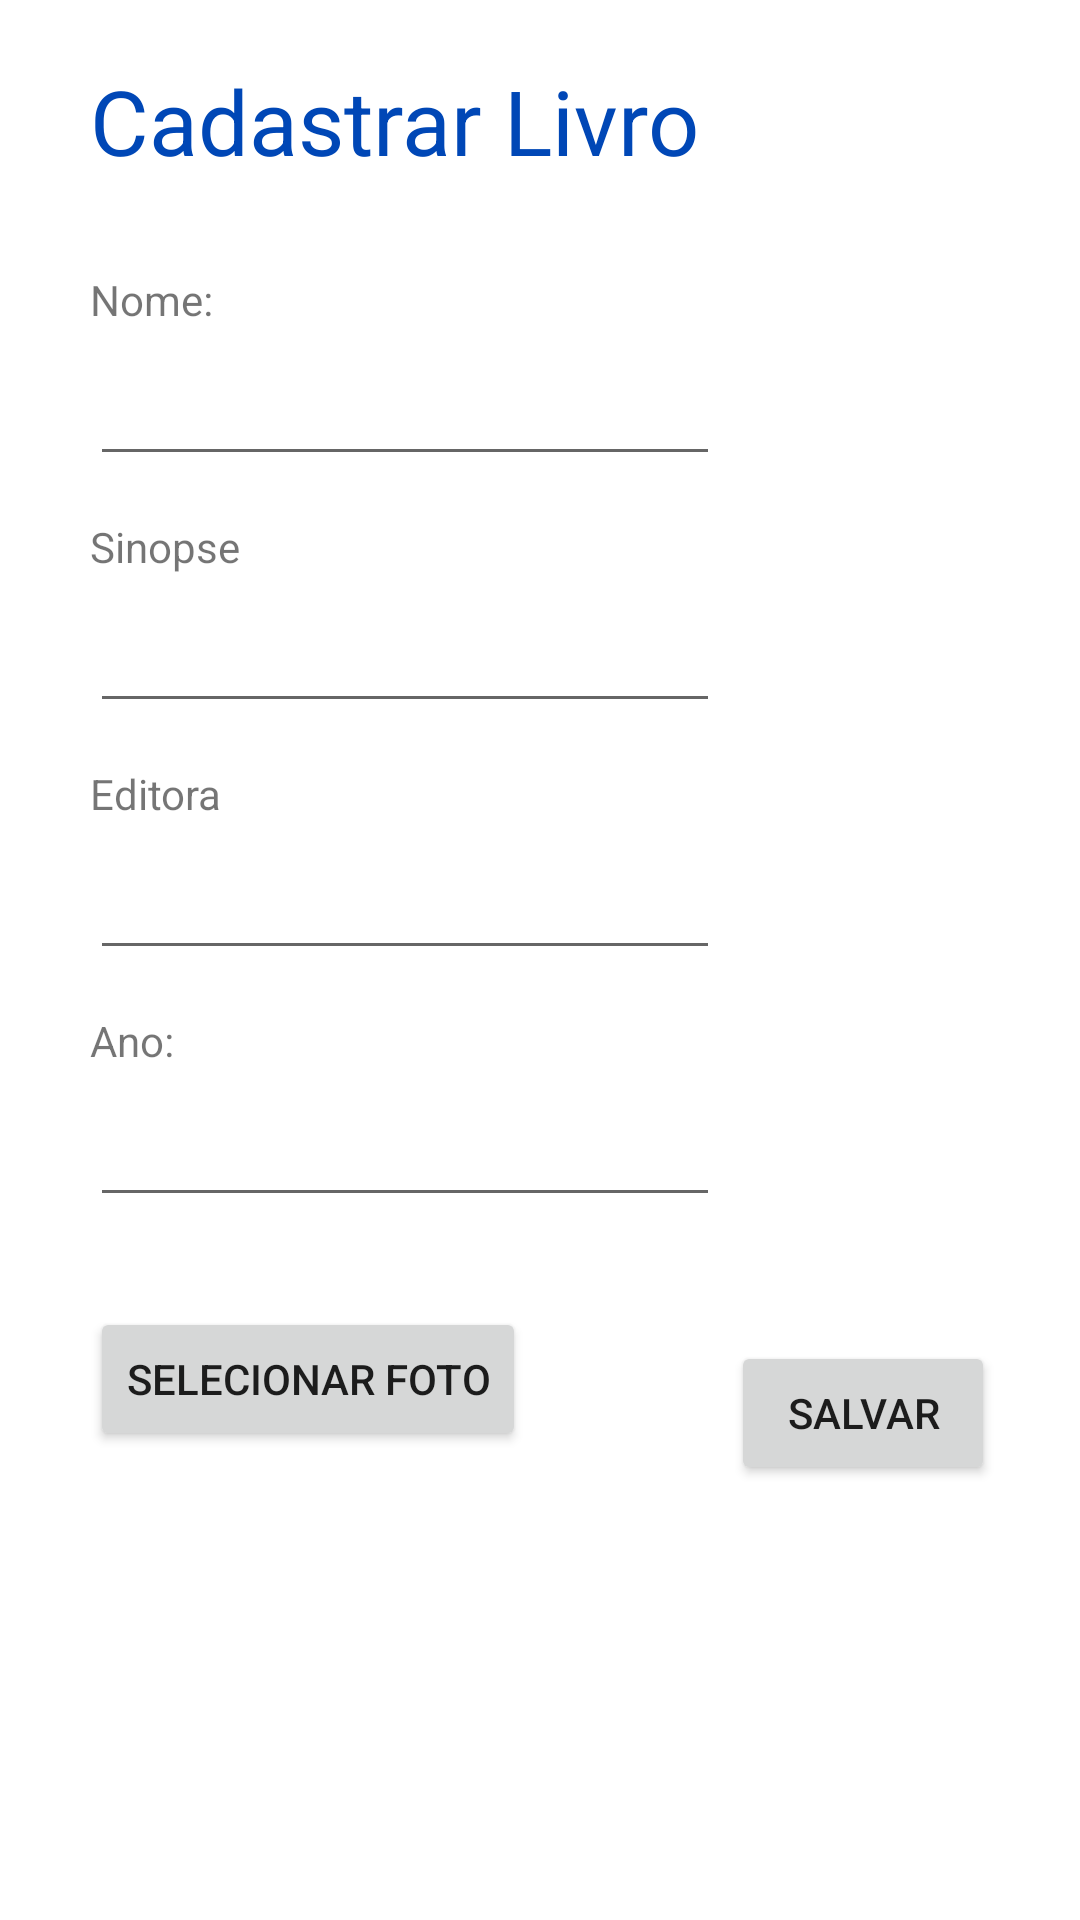

Write the Android layout XML for this screen, with the resource values it uses.
<!-- AndroidManifest.xml: application theme Theme.Aula1111 -->
<!-- res/layout/activity_cadastro.xml -->
<?xml version="1.0" encoding="utf-8"?>
<androidx.constraintlayout.widget.ConstraintLayout xmlns:android="http://schemas.android.com/apk/res/android"
    xmlns:app="http://schemas.android.com/apk/res-auto"
    xmlns:tools="http://schemas.android.com/tools"
    android:layout_width="match_parent"
    android:layout_height="match_parent">

    <TextView
        android:id="@+id/textView2"
        style="@style/tituloSite"
        android:layout_width="wrap_content"
        android:layout_height="wrap_content"
        android:layout_marginStart="30dp"
        android:layout_marginTop="20dp"
        android:text="Cadastrar Livro"
        app:layout_constraintStart_toStartOf="parent"
        app:layout_constraintTop_toTopOf="parent" />

    <TextView
        android:id="@+id/textView3"
        android:layout_width="wrap_content"
        android:layout_height="wrap_content"
        android:layout_marginStart="30dp"
        android:layout_marginTop="30dp"
        android:text="Nome:"
        app:layout_constraintStart_toStartOf="parent"
        app:layout_constraintTop_toBottomOf="@+id/textView2" />

    <EditText
        android:id="@+id/nomeLivroInput"
        android:layout_width="wrap_content"
        android:layout_height="wrap_content"
        android:layout_marginStart="30dp"
        android:layout_marginTop="8dp"
        android:ems="10"
        android:inputType="textPersonName"
        app:layout_constraintStart_toStartOf="parent"
        app:layout_constraintTop_toBottomOf="@+id/textView3" />

    <TextView
        android:id="@+id/textView4"
        android:layout_width="wrap_content"
        android:layout_height="wrap_content"
        android:layout_marginStart="30dp"
        android:layout_marginTop="14dp"
        android:text="Sinopse"
        app:layout_constraintStart_toStartOf="parent"
        app:layout_constraintTop_toBottomOf="@+id/nomeLivroInput" />

    <EditText
        android:id="@+id/sinopseLivroInput"
        android:layout_width="wrap_content"
        android:layout_height="wrap_content"
        android:layout_marginStart="30dp"
        android:layout_marginTop="8dp"
        android:ems="10"
        android:inputType="textPersonName"
        app:layout_constraintStart_toStartOf="parent"
        app:layout_constraintTop_toBottomOf="@+id/textView4" />

    <TextView
        android:id="@+id/textView5"
        android:layout_width="wrap_content"
        android:layout_height="wrap_content"
        android:layout_marginStart="30dp"
        android:layout_marginTop="14dp"
        android:text="Editora"
        app:layout_constraintStart_toStartOf="parent"
        app:layout_constraintTop_toBottomOf="@+id/sinopseLivroInput" />

    <EditText
        android:id="@+id/editoraLivroInput"
        android:layout_width="wrap_content"
        android:layout_height="wrap_content"
        android:layout_marginStart="30dp"
        android:layout_marginTop="8dp"
        android:ems="10"
        android:inputType="textPersonName"
        app:layout_constraintStart_toStartOf="parent"
        app:layout_constraintTop_toBottomOf="@+id/textView5" />

    <TextView
        android:id="@+id/livroText"
        android:layout_width="wrap_content"
        android:layout_height="wrap_content"
        android:layout_marginStart="30dp"
        android:layout_marginTop="14dp"
        android:text="Ano:"
        app:layout_constraintStart_toStartOf="parent"
        app:layout_constraintTop_toBottomOf="@+id/editoraLivroInput" />

    <EditText
        android:id="@+id/anoLivroInput"
        android:layout_width="wrap_content"
        android:layout_height="wrap_content"
        android:layout_marginStart="30dp"
        android:layout_marginTop="8dp"
        android:ems="10"
        android:inputType="textPersonName"
        app:layout_constraintStart_toStartOf="parent"
        app:layout_constraintTop_toBottomOf="@+id/livroText" />

    <Button
        android:id="@+id/button2"
        android:layout_width="wrap_content"
        android:layout_height="wrap_content"
        android:layout_marginStart="30dp"
        android:layout_marginTop="30dp"
        android:text="Selecionar Foto"
        android:onClick="cadastrarImagem"
        app:layout_constraintStart_toStartOf="parent"
        app:layout_constraintTop_toBottomOf="@+id/anoLivroInput" />

    <Button
        android:id="@+id/button3"
        android:layout_width="wrap_content"
        android:layout_height="wrap_content"
        android:layout_marginStart="80dp"
        android:layout_marginEnd="40dp"
        android:layout_marginBottom="145dp"
        android:onClick="cadastrarLivro"
        android:text="Salvar"
        app:layout_constraintBottom_toBottomOf="parent"
        app:layout_constraintEnd_toEndOf="parent"
        app:layout_constraintStart_toEndOf="@+id/button2" />
</androidx.constraintlayout.widget.ConstraintLayout>
<!-- resources referenced by this layout -->
<resources>
  <style name="tituloSite">
          <item name="android:textSize">30sp</item>
          <item name="android:textColor">#0047B6</item>
      </style>
  <style name="Theme.Aula1111" parent="Theme.MaterialComponents.DayNight.DarkActionBar">
          
          <item name="colorPrimary">@color/purple_500</item>
          <item name="colorPrimaryVariant">@color/purple_700</item>
          <item name="colorOnPrimary">@color/white</item>
          
          <item name="colorSecondary">@color/teal_200</item>
          <item name="colorSecondaryVariant">@color/teal_700</item>
          <item name="colorOnSecondary">@color/black</item>
          
          <item name="android:statusBarColor" tools:targetApi="l">?attr/colorPrimaryVariant</item>
          
      </style>
  <color name="purple_500">#FF6200EE</color>
  <color name="purple_700">#FF3700B3</color>
  <color name="white">#FFFFFFFF</color>
  <color name="teal_200">#FF03DAC5</color>
  <color name="teal_700">#FF018786</color>
  <color name="black">#FF000000</color>
</resources>
